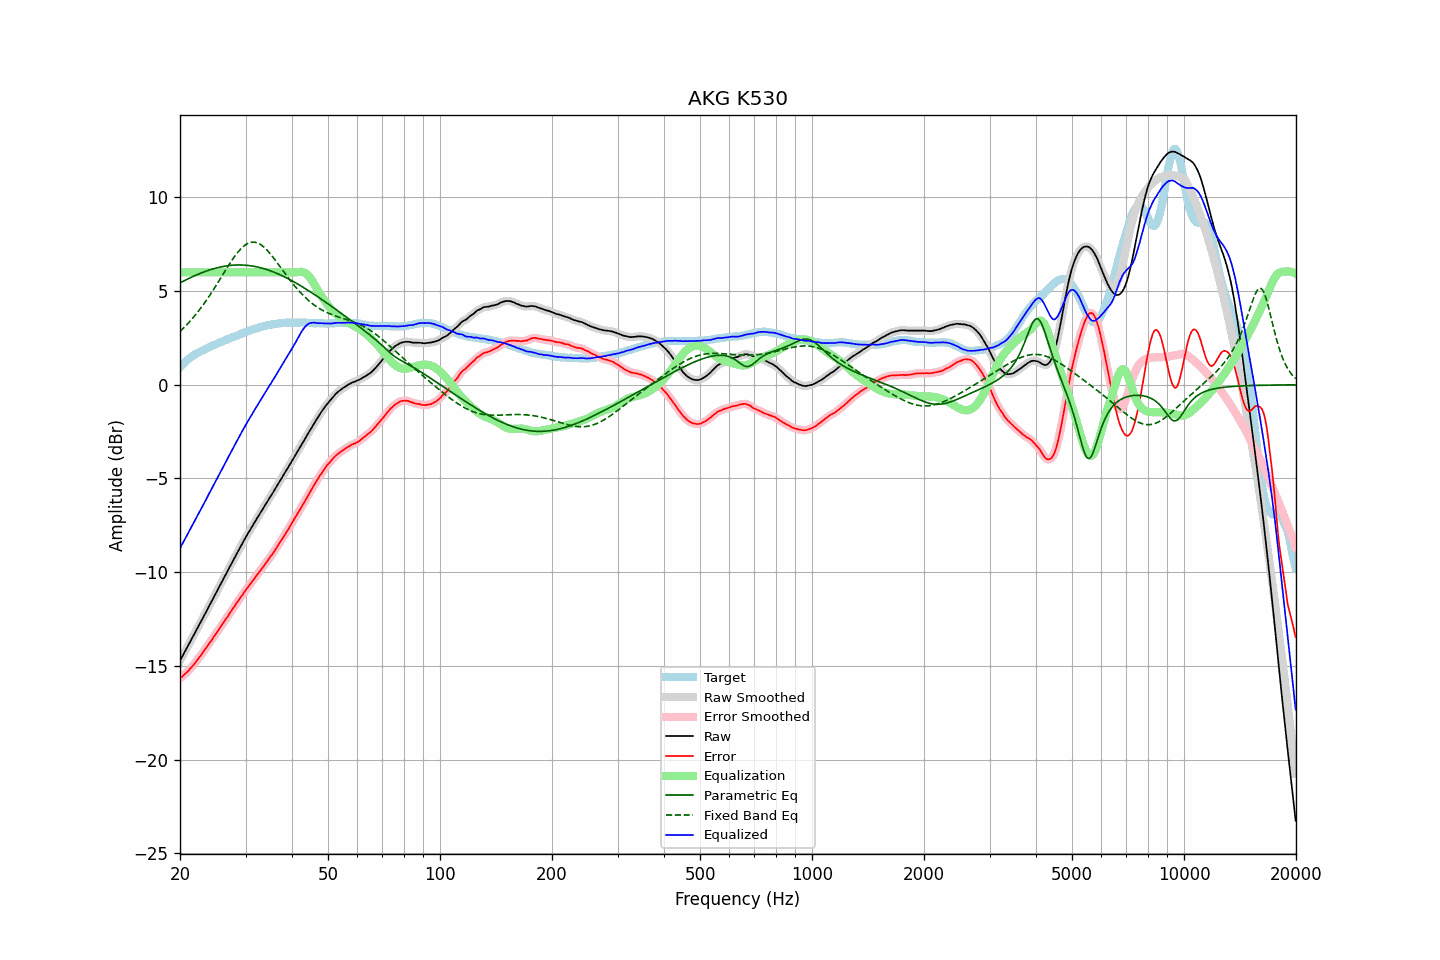

Data behind this chart, as committed beside it:
frequency, raw, error, smoothed, error_smoothed, equalization, parametric_eq, fixed_band_eq, equalized_raw, equalized_smoothed, target
20.00, -14.73, -15.66, -14.73, -15.66, 6.00, 5.44, 2.85, -8.73, -8.73, 0.94
20.20, -14.57, -15.59, -14.57, -15.59, 6.00, 5.49, 2.93, -8.57, -8.57, 1.03
20.40, -14.40, -15.52, -14.41, -15.52, 6.00, 5.53, 3.01, -8.40, -8.41, 1.12
20.61, -14.25, -15.44, -14.25, -15.44, 6.00, 5.57, 3.10, -8.25, -8.25, 1.19
20.81, -14.08, -15.36, -14.09, -15.36, 6.00, 5.61, 3.19, -8.08, -8.09, 1.28
21.02, -13.93, -15.28, -13.93, -15.28, 6.00, 5.66, 3.28, -7.93, -7.93, 1.36
21.23, -13.77, -15.18, -13.77, -15.19, 6.00, 5.70, 3.37, -7.77, -7.77, 1.42
21.44, -13.60, -15.08, -13.61, -15.09, 6.00, 5.74, 3.47, -7.60, -7.61, 1.48
21.66, -13.45, -14.99, -13.45, -14.99, 6.00, 5.78, 3.57, -7.45, -7.45, 1.55
21.87, -13.28, -14.88, -13.28, -14.88, 6.00, 5.82, 3.67, -7.28, -7.28, 1.60
22.09, -13.12, -14.77, -13.13, -14.77, 6.00, 5.85, 3.77, -7.12, -7.13, 1.65
22.31, -12.96, -14.66, -12.96, -14.66, 6.00, 5.89, 3.88, -6.96, -6.96, 1.70
22.54, -12.81, -14.55, -12.81, -14.55, 6.00, 5.93, 3.99, -6.81, -6.81, 1.74
22.76, -12.64, -14.43, -12.65, -14.43, 6.00, 5.96, 4.10, -6.64, -6.65, 1.79
22.99, -12.49, -14.31, -12.48, -14.31, 6.00, 5.99, 4.22, -6.49, -6.48, 1.82
23.22, -12.32, -14.18, -12.32, -14.19, 6.00, 6.03, 4.34, -6.32, -6.32, 1.86
23.45, -12.16, -14.07, -12.16, -14.07, 6.00, 6.06, 4.46, -6.16, -6.16, 1.91
23.69, -12.00, -13.95, -11.99, -13.95, 6.00, 6.09, 4.58, -6.00, -5.99, 1.95
23.92, -11.82, -13.82, -11.83, -13.83, 6.00, 6.12, 4.71, -5.82, -5.83, 1.99
24.16, -11.66, -13.71, -11.67, -13.70, 6.00, 6.14, 4.84, -5.66, -5.67, 2.04
24.40, -11.50, -13.59, -11.50, -13.58, 6.00, 6.17, 4.97, -5.50, -5.50, 2.08
24.65, -11.34, -13.45, -11.34, -13.46, 6.00, 6.20, 5.10, -5.34, -5.34, 2.11
24.89, -11.17, -13.33, -11.17, -13.33, 6.00, 6.22, 5.24, -5.17, -5.17, 2.15
25.14, -11.01, -13.21, -11.01, -13.20, 6.00, 6.24, 5.37, -5.01, -5.01, 2.19
25.39, -10.84, -13.07, -10.85, -13.08, 6.00, 6.26, 5.51, -4.84, -4.85, 2.23
25.65, -10.69, -12.96, -10.69, -12.96, 6.00, 6.28, 5.65, -4.69, -4.69, 2.27
25.91, -10.53, -12.83, -10.53, -12.83, 6.00, 6.30, 5.79, -4.53, -4.53, 2.30
26.16, -10.36, -12.70, -10.36, -12.70, 6.00, 6.32, 5.93, -4.36, -4.36, 2.34
26.43, -10.20, -12.57, -10.20, -12.57, 6.00, 6.33, 6.07, -4.20, -4.20, 2.37
26.69, -10.04, -12.44, -10.04, -12.44, 6.00, 6.35, 6.21, -4.04, -4.04, 2.41
26.96, -9.88, -12.32, -9.87, -12.32, 6.00, 6.36, 6.34, -3.88, -3.87, 2.45
27.23, -9.71, -12.18, -9.71, -12.19, 6.00, 6.37, 6.47, -3.71, -3.71, 2.48
27.50, -9.55, -12.06, -9.55, -12.06, 6.00, 6.38, 6.60, -3.55, -3.55, 2.52
27.77, -9.38, -11.93, -9.38, -11.93, 6.00, 6.38, 6.73, -3.38, -3.38, 2.55
28.05, -9.23, -11.81, -9.23, -11.80, 6.00, 6.39, 6.85, -3.23, -3.23, 2.58
28.33, -9.07, -11.67, -9.06, -11.67, 6.00, 6.39, 6.97, -3.07, -3.06, 2.60
28.62, -8.91, -11.55, -8.91, -11.55, 6.00, 6.39, 7.08, -2.91, -2.91, 2.64
28.90, -8.75, -11.43, -8.75, -11.43, 6.00, 6.39, 7.18, -2.75, -2.75, 2.68
29.19, -8.60, -11.31, -8.59, -11.31, 6.00, 6.39, 7.27, -2.60, -2.59, 2.71
29.48, -8.43, -11.19, -8.43, -11.18, 6.00, 6.39, 7.35, -2.43, -2.43, 2.76
29.78, -8.28, -11.06, -8.28, -11.06, 6.00, 6.39, 7.42, -2.28, -2.28, 2.78
30.08, -8.12, -10.94, -8.12, -10.94, 6.00, 6.38, 7.48, -2.12, -2.12, 2.82
30.38, -7.98, -10.82, -7.97, -10.82, 6.00, 6.37, 7.53, -1.98, -1.97, 2.85
30.68, -7.83, -10.71, -7.83, -10.71, 6.00, 6.36, 7.57, -1.83, -1.83, 2.89
30.99, -7.69, -10.59, -7.69, -10.60, 6.00, 6.35, 7.60, -1.69, -1.69, 2.90
31.30, -7.55, -10.49, -7.54, -10.49, 6.00, 6.34, 7.61, -1.55, -1.54, 2.94
31.61, -7.40, -10.37, -7.40, -10.37, 6.00, 6.32, 7.61, -1.40, -1.40, 2.97
31.93, -7.26, -10.26, -7.26, -10.25, 6.00, 6.31, 7.60, -1.26, -1.26, 3.00
32.24, -7.11, -10.13, -7.12, -10.14, 6.00, 6.29, 7.57, -1.11, -1.12, 3.02
32.57, -6.98, -10.03, -6.98, -10.03, 6.00, 6.27, 7.54, -0.98, -0.98, 3.05
32.89, -6.84, -9.92, -6.84, -9.91, 6.00, 6.25, 7.49, -0.84, -0.84, 3.09
33.22, -6.70, -9.80, -6.70, -9.80, 6.00, 6.23, 7.43, -0.70, -0.70, 3.11
33.55, -6.55, -9.68, -6.56, -9.68, 6.00, 6.20, 7.36, -0.55, -0.56, 3.12
33.89, -6.42, -9.56, -6.42, -9.56, 6.00, 6.18, 7.28, -0.42, -0.42, 3.14
34.23, -6.28, -9.45, -6.28, -9.44, 6.00, 6.15, 7.20, -0.28, -0.28, 3.17
34.57, -6.14, -9.32, -6.14, -9.32, 6.00, 6.12, 7.10, -0.14, -0.14, 3.19
34.92, -6.00, -9.19, -6.00, -9.21, 6.00, 6.09, 7.01, 0.00, -0.00, 3.20
35.27, -5.87, -9.09, -5.86, -9.08, 6.00, 6.06, 6.90, 0.13, 0.14, 3.22
35.62, -5.73, -8.96, -5.73, -8.96, 6.00, 6.03, 6.79, 0.27, 0.27, 3.23
35.97, -5.58, -8.83, -5.59, -8.83, 6.00, 5.99, 6.68, 0.42, 0.41, 3.24
... 635 more rows
